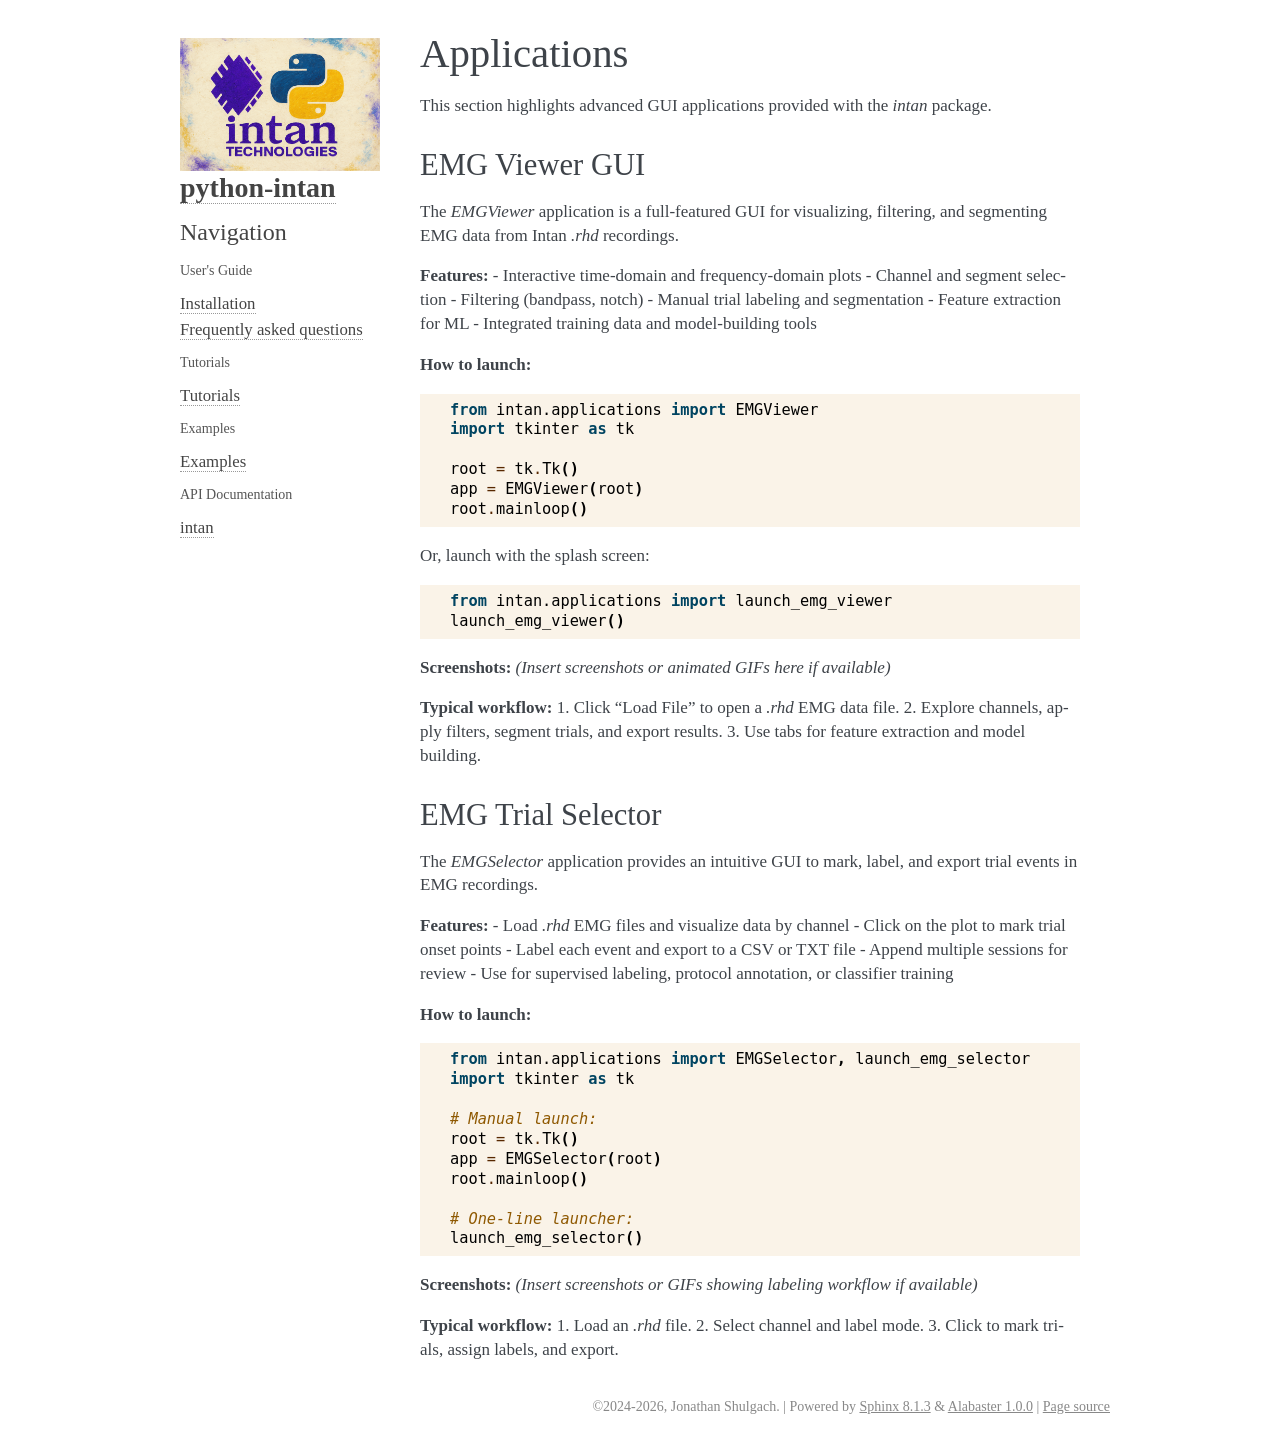

repository: Neuro-Mechatronics-Interfaces/python-intan · page: info/applications.html · generator: sphinx

Applications
===============

This section highlights advanced GUI applications provided with the `intan` package.


EMG Viewer GUI
------------------

The `EMGViewer` application is a full-featured GUI for visualizing, filtering, and segmenting EMG data from Intan `.rhd` recordings.

**Features:**
- Interactive time-domain and frequency-domain plots
- Channel and segment selection
- Filtering (bandpass, notch)
- Manual trial labeling and segmentation
- Feature extraction for ML
- Integrated training data and model-building tools

**How to launch:**

.. code-block:: python

    from intan.applications import EMGViewer
    import tkinter as tk

    root = tk.Tk()
    app = EMGViewer(root)
    root.mainloop()

Or, launch with the splash screen:

.. code-block:: python

    from intan.applications import launch_emg_viewer
    launch_emg_viewer()

**Screenshots:**
*(Insert screenshots or animated GIFs here if available)*

**Typical workflow:**
1. Click "Load File" to open a `.rhd` EMG data file.
2. Explore channels, apply filters, segment trials, and export results.
3. Use tabs for feature extraction and model building.


EMG Trial Selector
----------------------

The `EMGSelector` application provides an intuitive GUI to mark, label, and export trial events in EMG recordings.

**Features:**
- Load `.rhd` EMG files and visualize data by channel
- Click on the plot to mark trial onset points
- Label each event and export to a CSV or TXT file
- Append multiple sessions for review
- Use for supervised labeling, protocol annotation, or classifier training

**How to launch:**

.. code-block:: python

    from intan.applications import EMGSelector, launch_emg_selector
    import tkinter as tk

    # Manual launch:
    root = tk.Tk()
    app = EMGSelector(root)
    root.mainloop()

    # One-line launcher:
    launch_emg_selector()

**Screenshots:**
*(Insert screenshots or GIFs showing labeling workflow if available)*

**Typical workflow:**
1. Load an `.rhd` file.
2. Select channel and label mode.
3. Click to mark trials, assign labels, and export.
